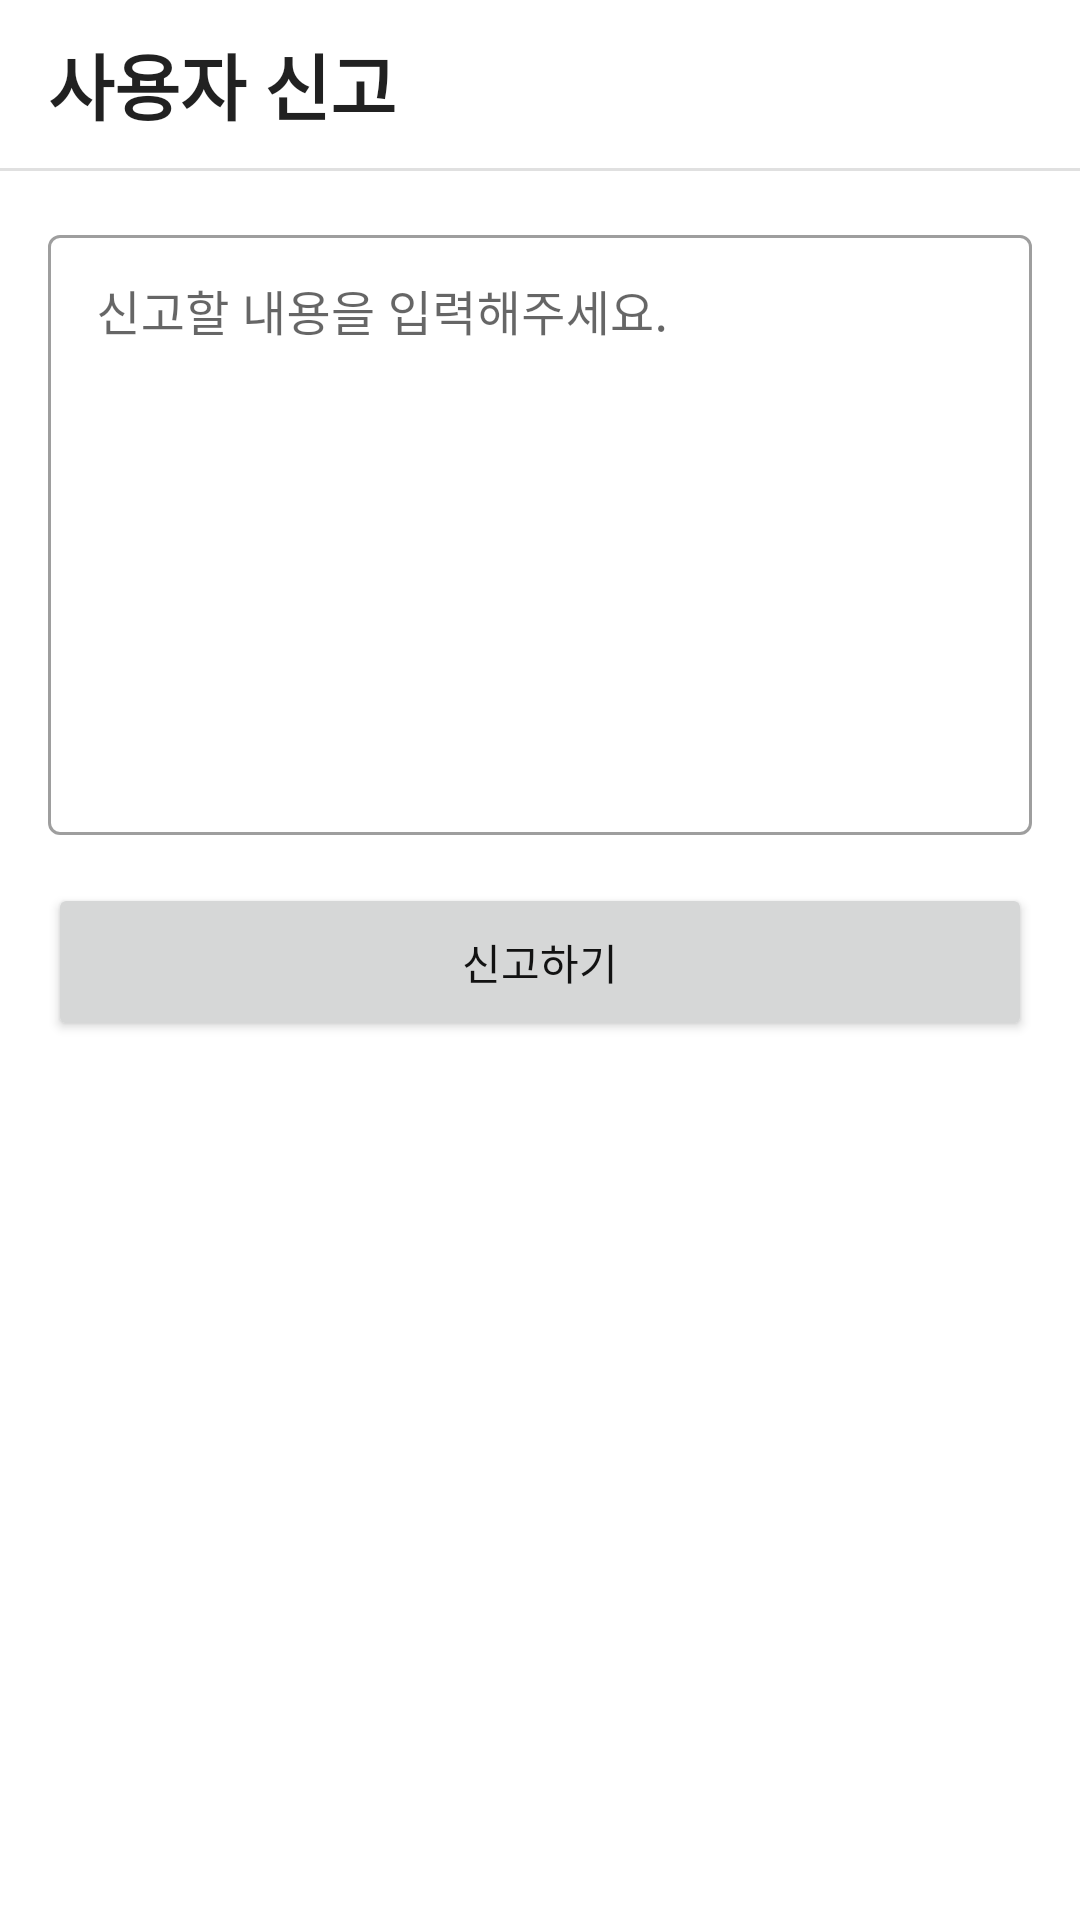

Layout XML and referenced resources for this Android screen:
<!-- AndroidManifest.xml: application theme AppTheme -->
<!-- res/layout/activity_report_user.xml -->
<?xml version="1.0" encoding="utf-8"?>
<layout xmlns:android="http://schemas.android.com/apk/res/android"
    xmlns:app="http://schemas.android.com/apk/res-auto"
    xmlns:tools="http://schemas.android.com/tools">
    <LinearLayout
        android:layout_width="match_parent"
        android:layout_height="match_parent"
        android:orientation="vertical"
        tools:context=".screen.main.home.userDetail.reportUser.ReportUserActivity">

        <LinearLayout
            android:layout_width="match_parent"
            android:layout_height="wrap_content"
            android:orientation="vertical">

            <com.google.android.material.appbar.MaterialToolbar
                android:id="@+id/toolbar"
                android:layout_width="match_parent"
                android:layout_height="wrap_content"
                android:minHeight="?attr/actionBarSize">
                <TextView
                    android:layout_width="wrap_content"
                    android:layout_height="wrap_content"
                    style="@style/TextAppearance.MaterialComponents.Headline5"
                    android:textStyle="bold"
                    android:text="사용자 신고"/>
            </com.google.android.material.appbar.MaterialToolbar>
            <View
                android:id="@+id/divider"
                android:layout_width="match_parent"
                android:layout_height="1dp"
                android:background="?android:attr/listDivider" />
        </LinearLayout>

        <com.google.android.material.textfield.TextInputLayout
            android:layout_marginTop="@dimen/margin_md"
            android:layout_marginStart="@dimen/margin_md"
            android:layout_marginEnd="@dimen/margin_md"
            android:id="@+id/textInputLayoutEmail"
            style="@style/Widget.MaterialComponents.TextInputLayout.OutlinedBox"
            android:layout_width="match_parent"
            android:layout_height="wrap_content"
            android:hint="신고할 내용을 입력해주세요.">

            <com.google.android.material.textfield.TextInputEditText
                android:id="@+id/textInputEditTextEmail"
                android:layout_width="match_parent"
                android:layout_height="200dp"
                android:gravity="start"
                android:inputType="textEmailAddress" />
        </com.google.android.material.textfield.TextInputLayout>

        <Button
            android:layout_margin="@dimen/margin_md"
            android:id="@+id/buttonReport"
            android:layout_width="match_parent"
            android:layout_height="wrap_content"
            android:padding="@dimen/padding_md"
            android:text="신고하기" />

    </LinearLayout>
</layout>
<!-- resources referenced by this layout -->
<resources>
  <dimen name="margin_md">16dp</dimen>
  <dimen name="padding_md">16dp</dimen>
  <style name="AppTheme" parent="Base.AppTheme">
      </style>
  <style name="Base.AppTheme" parent="Theme.MaterialComponents.DayNight.NoActionBar">
          
          <item name="colorPrimary">@color/blue_500</item>
          <item name="colorPrimaryVariant">@color/blue_700</item>
          <item name="colorOnPrimary">@color/white</item>
          
          <item name="colorSecondary">@color/blue_500</item>
          <item name="colorSecondaryVariant">@color/blue_700</item>
          <item name="colorOnSecondary">@color/white</item>
          
          <item name="android:statusBarColor" tools:targetApi="l">@color/white</item>
          <item name="android:windowLightStatusBar" tools:targetApi="m">true</item>
          
          <item name="android:textColor">@color/light_black</item>
      </style>
  <color name="blue_500">#108DED</color>
  <color name="blue_700">#0876CA</color>
  <color name="white">#FFFFFFFF</color>
  <color name="light_black">#121212</color>
</resources>
